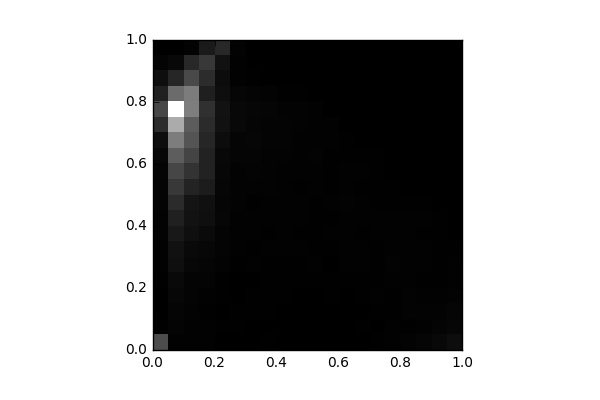

The table this chart was drawn from, first rows:
, 0, 1, 2, 3, 4, 5, 6, 7, 8, 9, 10, 11, 12, 13, 14, 15, 16, 17, 18, 19
0, 1086, 24.0, 14.0, 11.0, 24.0, 33.0, 36.0, 56.0, 54.0, 58.0, 68.0, 78.0, 100.0, 198.0, 641.0, 1013, 473.0, 205.0, 58.0, 2.0
1, 30.0, 59.0, 74.0, 103.0, 130.0, 214.0, 255.0, 349.0, 480.0, 621.0, 812.0, 998.0, 1327, 1790, 2438, 3645, 1531, 551.0, 114.0, 12.0
2, 37.0, 32.0, 46.0, 70.0, 70.0, 102.0, 134.0, 214.0, 262.0, 299.0, 500.0, 737.0, 971.0, 1203, 1310, 1806, 1768, 1054, 570.0, 53.0
3, 35.0, 38.0, 22.0, 31.0, 64.0, 80.0, 113.0, 155.0, 227.0, 241.0, 399.0, 485.0, 490.0, 546.0, 623.0, 691.0, 453.0, 633.0, 806.0, 377.0
4, 11.0, 19.0, 11.0, 26.0, 22.0, 47.0, 59.0, 71.0, 94.0, 81.0, 96.0, 100.0, 117.0, 172.0, 250.0, 257.0, 202.0, 175.0, 255.0, 584.0
5, 13.0, 24.0, 16.0, 11.0, 12.0, 17.0, 39.0, 41.0, 38.0, 43.0, 54.0, 46.0, 85.0, 78.0, 114.0, 121.0, 90.0, 33.0, 33.0, 53.0
6, 14.0, 9.0, 18.0, 18.0, 10.0, 29.0, 26.0, 38.0, 35.0, 24.0, 50.0, 69.0, 72.0, 97.0, 78.0, 87.0, 64.0, 16.0, 1.0, 6.0
7, 15.0, 8.0, 21.0, 16.0, 25.0, 22.0, 30.0, 25.0, 29.0, 36.0, 49.0, 49.0, 52.0, 68.0, 65.0, 76.0, 51.0, 5.0, 11.0, 5.0
8, 9.0, 4.0, 8.0, 17.0, 19.0, 20.0, 32.0, 30.0, 30.0, 32.0, 37.0, 34.0, 50.0, 58.0, 66.0, 56.0, 21.0, 6.0, 5.0, 2.0
9, 4.0, 4.0, 8.0, 12.0, 17.0, 18.0, 29.0, 22.0, 37.0, 42.0, 28.0, 38.0, 32.0, 36.0, 49.0, 44.0, 16.0, 2.0, 4.0, 0.0
10, 4.0, 6.0, 9.0, 8.0, 23.0, 36.0, 18.0, 16.0, 24.0, 26.0, 32.0, 36.0, 45.0, 35.0, 29.0, 37.0, 7.0, 0.0, 1.0, 0.0
11, 4.0, 1.0, 13.0, 22.0, 19.0, 12.0, 18.0, 34.0, 25.0, 31.0, 22.0, 27.0, 27.0, 33.0, 33.0, 7.0, 2.0, 0.0, 0.0, 0.0
12, 4.0, 8.0, 14.0, 14.0, 19.0, 32.0, 35.0, 34.0, 29.0, 51.0, 29.0, 32.0, 16.0, 22.0, 12.0, 8.0, 4.0, 0.0, 0.0, 0.0
13, 7.0, 16.0, 10.0, 24.0, 28.0, 37.0, 37.0, 28.0, 34.0, 37.0, 26.0, 30.0, 26.0, 14.0, 4.0, 5.0, 0.0, 0.0, 0.0, 0.0
14, 16.0, 14.0, 20.0, 29.0, 26.0, 27.0, 25.0, 32.0, 31.0, 19.0, 20.0, 25.0, 21.0, 14.0, 2.0, 0.0, 0.0, 0.0, 0.0, 0.0
15, 30.0, 33.0, 18.0, 28.0, 40.0, 45.0, 32.0, 40.0, 30.0, 27.0, 22.0, 12.0, 13.0, 2.0, 0.0, 0.0, 0.0, 0.0, 0.0, 0.0
16, 48.0, 26.0, 43.0, 46.0, 40.0, 42.0, 37.0, 30.0, 36.0, 18.0, 12.0, 10.0, 3.0, 0.0, 0.0, 0.0, 0.0, 0.0, 0.0, 0.0
17, 74.0, 32.0, 48.0, 37.0, 18.0, 30.0, 31.0, 27.0, 29.0, 15.0, 10.0, 2.0, 2.0, 0.0, 0.0, 0.0, 0.0, 0.0, 0.0, 0.0
18, 117.0, 71.0, 47.0, 32.0, 19.0, 17.0, 25.0, 19.0, 18.0, 6.0, 0.0, 0.0, 0.0, 0.0, 0.0, 0.0, 0.0, 0.0, 0.0, 0.0
19, 188.0, 89.0, 76.0, 56.0, 35.0, 31.0, 24.0, 11.0, 5.0, 4.0, 4.0, 0.0, 0.0, 0.0, 0.0, 0.0, 0.0, 0.0, 0.0, 0.0
